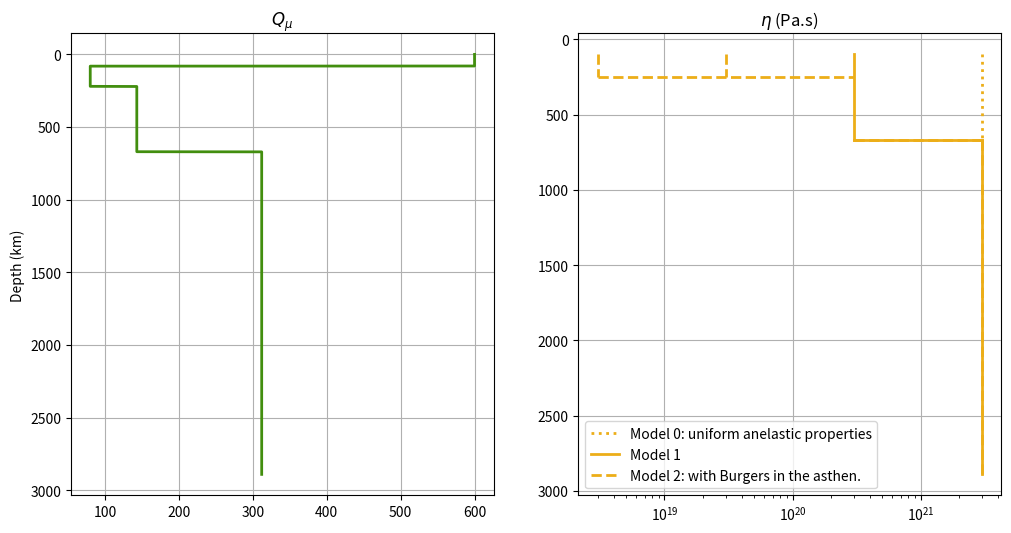

Here is the Python script that generated this plot:
import matplotlib.pyplot as plt
import numpy as np

# Depth values
depth = np.arange(0, 2892, 1)

# Q_mu values
Q_mu = np.piecewise(
    depth, [depth <= 80, (depth > 80) & (depth <= 220), (depth > 220) & (depth <= 670), depth > 670], [600, 80, 143, 312]
)


# Plot Q_mu

plt.figure(figsize=(12, 6))
plt.subplot(1, 2, 1)
plt.plot(Q_mu, depth, color=(66.0 / 255.0, 142.0 / 255.0, 14.0 / 255.0), linewidth=2)
plt.title("$Q_\\mu$")
plt.ylabel("Depth (km)")
plt.gca().invert_yaxis()
plt.grid()

# Plot Eta
plt.subplot(1, 2, 2)
plt.semilogx(
    [3 * 10**21, 3 * 10**21],
    [100, 670],
    color=(236.0 / 255.0, 174.0 / 255.0, 24.0 / 255.0),
    linestyle=":",
    linewidth=2,
    label="Model 0: uniform anelastic properties",
)
plt.semilogx([3 * 10**20, 3 * 10**20], [100, 670], color=(236.0 / 255.0, 174.0 / 255.0, 24.0 / 255.0), linewidth=2)
plt.semilogx([3 * 10**20, 3 * 10**21], [670, 670], color=(236.0 / 255.0, 174.0 / 255.0, 24.0 / 255.0), linewidth=2)
plt.semilogx(
    [3 * 10**21, 3 * 10**21], [670, 2891], color=(236.0 / 255.0, 174.0 / 255.0, 24.0 / 255.0), linewidth=2, label="Model 1"
)

plt.semilogx(
    [3 * 10**18, 3 * 10**18], [100, 250], color=(236.0 / 255.0, 174.0 / 255.0, 24.0 / 255.0), linestyle="--", linewidth=2
)
plt.semilogx(
    [3 * 10**19, 3 * 10**19], [100, 250], color=(236.0 / 255.0, 174.0 / 255.0, 24.0 / 255.0), linestyle="--", linewidth=2
)
plt.semilogx(
    [3 * 10**18, 3 * 10**20], [250, 250], color=(236.0 / 255.0, 174.0 / 255.0, 24.0 / 255.0), linestyle="--", linewidth=2
)
plt.semilogx(
    [3 * 10**20, 3 * 10**21], [670, 670], color=(236.0 / 255.0, 174.0 / 255.0, 24.0 / 255.0), linestyle="--", linewidth=2
)
plt.semilogx(
    [3 * 10**21, 3 * 10**21],
    [670, 2891],
    color=(236.0 / 255.0, 174.0 / 255.0, 24.0 / 255.0),
    linestyle="--",
    linewidth=2,
    label="Model 2: with Burgers in the asthen.",
)
plt.title("$\\eta$ (Pa.s)")
plt.grid()
plt.legend()

# Set log scale for Eta plot
plt.gca().invert_yaxis()

plt.show()
